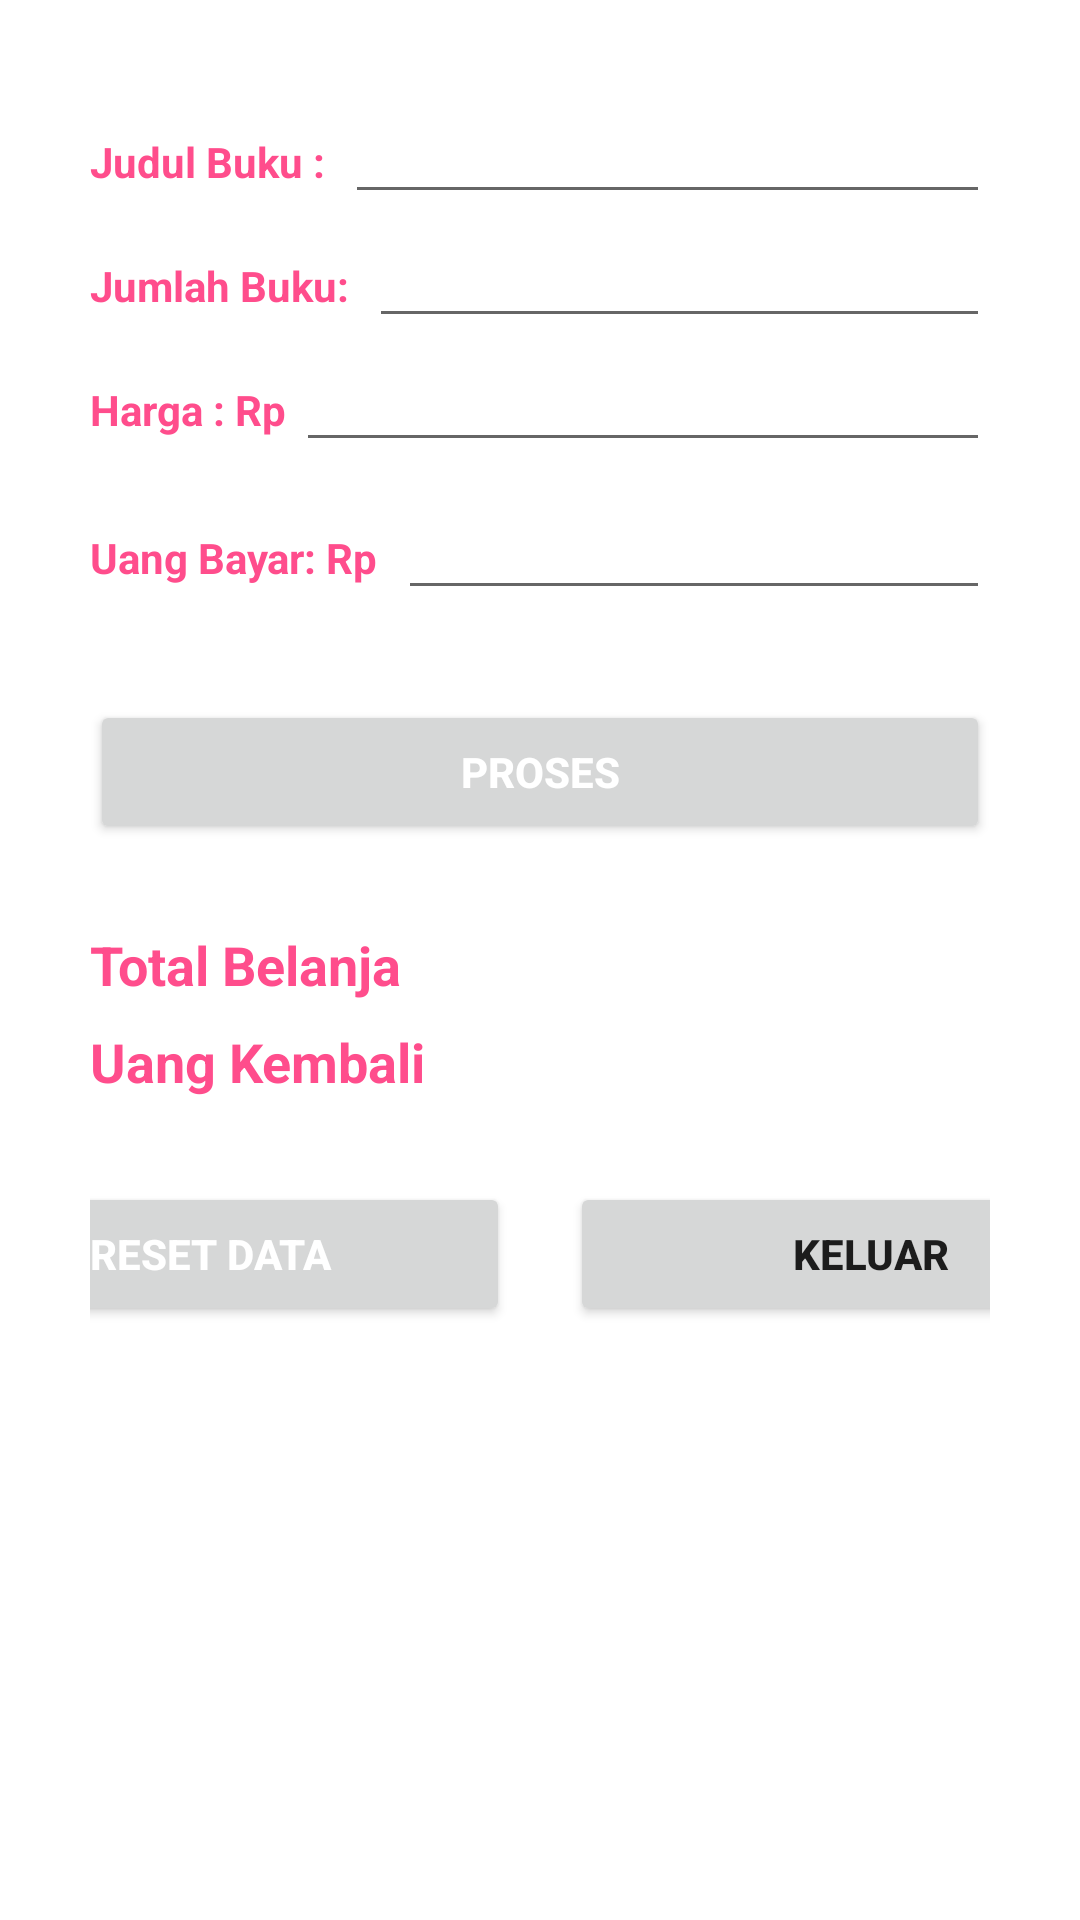

Android layout source for this screen:
<!-- AndroidManifest.xml: application theme Theme.TokoBuku -->
<!-- res/layout/activity_pembayaran.xml -->
<?xml version="1.0" encoding="utf-8"?>
<ScrollView xmlns:android="http://schemas.android.com/apk/res/android"
    xmlns:tools="http://schemas.android.com/tools"
    android:layout_width="match_parent"
    android:layout_height="match_parent"
    android:padding="30dp"
    android:orientation="vertical"
    tools:context=".MainActivity">

    <LinearLayout
        android:layout_width="fill_parent"
        android:layout_height="fill_parent"
        android:orientation="vertical">

        <LinearLayout
            android:layout_width="match_parent"
            android:layout_height="wrap_content"
            android:orientation="horizontal">
            <TextView
                android:layout_width="wrap_content"
                android:layout_height="wrap_content"
                android:text="Judul Buku :  "
                android:textStyle="bold"
                android:textColor="#FF4D8C"/>
            <EditText
                android:layout_width="match_parent"
                android:layout_height="wrap_content"
                android:id="@+id/namabuku"
                android:text="" />
        </LinearLayout>
        <LinearLayout
            android:layout_width="match_parent"
            android:layout_height="wrap_content"
            android:orientation="horizontal">
            <TextView
                android:layout_width="wrap_content"
                android:layout_height="wrap_content"
                android:text="Jumlah Buku:  "
                android:textStyle="bold"
                android:textColor="#FF4D8C"/>
            <EditText
                android:layout_width="match_parent"
                android:layout_height="wrap_content"
                android:id="@+id/jumlahbeli"
                android:text=""
                android:inputType="number"/>
        </LinearLayout>
        <LinearLayout
            android:layout_width="match_parent"
            android:layout_height="wrap_content"
            android:orientation="horizontal">
            <TextView
                android:layout_width="wrap_content"
                android:layout_height="wrap_content"
                android:text="Harga : Rp "
                android:textStyle="bold"
                android:textColor="#FF4D8C"/>
            <EditText
                android:layout_width="match_parent"
                android:layout_height="wrap_content"
                android:id="@+id/harga"
                android:text=""
                android:inputType="number"
                android:layout_marginBottom="8dp" />
        </LinearLayout>
        <LinearLayout
            android:layout_width="match_parent"
            android:layout_height="wrap_content"
            android:orientation="horizontal">
            <TextView
                android:layout_width="wrap_content"
                android:layout_height="wrap_content"
                android:text="Uang Bayar: Rp  "
                android:textStyle="bold"
                android:textColor="#FF4D8C"/>
            <EditText
                android:layout_width="match_parent"
                android:layout_height="wrap_content"
                android:id="@+id/uangbayar"
                android:text=""
                android:inputType="number"/>
        </LinearLayout>
        <Button
            android:layout_marginTop="30dp"
            android:layout_width="match_parent"
            android:layout_height="wrap_content"
            android:id="@+id/tombol1"
            android:text="PROSES"
            android:textStyle="bold"
            android:textColor="#ffffff"
            android:layout_marginBottom="8dp" />
        <TextView
            android:layout_marginTop="20dp"
            android:layout_width="wrap_content"
            android:layout_height="wrap_content"
            android:text="Total Belanja "
            android:textColor="#FF4D8C"
            android:id="@+id/totalbelanja"
            android:textStyle="bold"
            android:textSize="18dp"
            android:layout_marginBottom="8dp" />
        <TextView
            android:layout_width="wrap_content"
            android:layout_height="wrap_content"
            android:text="Uang Kembali "
            android:textColor="#FF4D8C"
            android:id="@+id/uangkembali"
            android:textStyle="bold"
            android:textSize="18dp"
            android:layout_marginBottom="8dp"/>
        <LinearLayout
            android:layout_marginTop="20dp"
            android:layout_width="match_parent"
            android:layout_height="wrap_content"
            android:gravity="center"
            android:orientation="horizontal">
            <Button
                android:layout_width="200dp"
                android:layout_height="wrap_content"
                android:id="@+id/tombol2"
                android:text="RESET DATA"
                android:textStyle="bold"
                android:textColor="#ffffFF"/>
            <Button
                android:layout_width="200dp"
                android:layout_marginLeft="20dp"
                android:layout_height="wrap_content"
                android:id="@+id/tombol3"
                android:text="KELUAR"
                android:textStyle="bold"/>
        </LinearLayout>
    </LinearLayout>
</ScrollView>
<!-- resources referenced by this layout -->
<resources>
  <style name="Theme.TokoBuku" parent="Theme.MaterialComponents.DayNight.DarkActionBar">
          
          <item name="colorPrimary">@color/purple_500</item>
          <item name="colorPrimaryVariant">@color/purple_700</item>
          <item name="colorOnPrimary">@color/white</item>
          
          <item name="colorSecondary">@color/teal_200</item>
          <item name="colorSecondaryVariant">@color/teal_700</item>
          <item name="colorOnSecondary">@color/black</item>
          
          <item name="android:statusBarColor" tools:targetApi="l">?attr/colorPrimaryVariant</item>
          
      </style>
  <!-- not gathered from this repository: default colours our renderer supplied (Android Studio template values) -->
  <color name="purple_500">#FF6200EE</color>
  <color name="purple_700">#FF3700B3</color>
  <color name="teal_200">#FF03DAC5</color>
  <color name="teal_700">#FF018786</color>
  <color name="black">#FF000000</color>
  <color name="white">#FFFFFFFF</color>
</resources>
